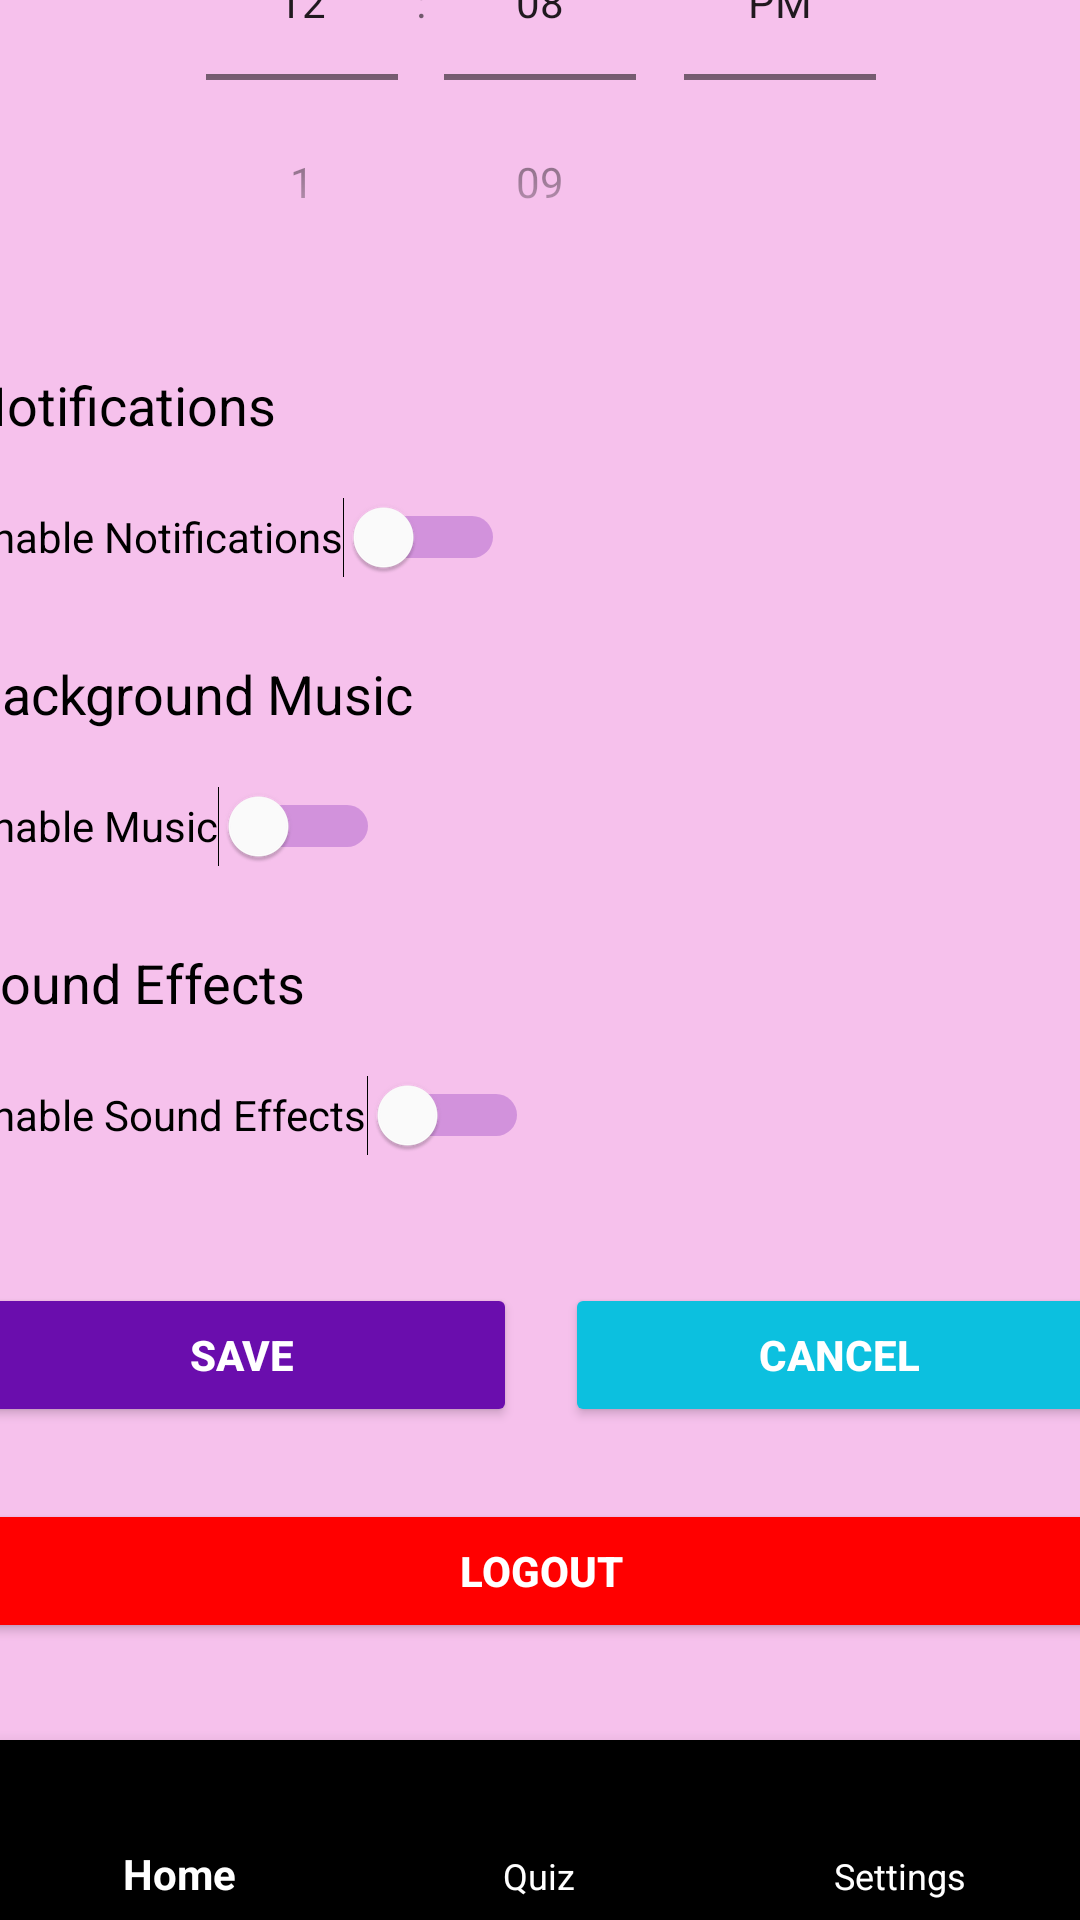

Android layout source for this screen:
<!-- AndroidManifest.xml: activity theme Theme.AppCompat.Light -->
<!-- res/layout/activity_settings.xml -->
<?xml version="1.0" encoding="utf-8"?>
<androidx.constraintlayout.widget.ConstraintLayout xmlns:android="http://schemas.android.com/apk/res/android"
    xmlns:app="http://schemas.android.com/apk/res-auto"
    xmlns:tools="http://schemas.android.com/tools"
    android:layout_width="match_parent"
    android:layout_height="match_parent"
    android:background="@color/pink">

    <ScrollView
        android:id="@+id/settings_scroll_view"
        android:layout_width="414dp"
        android:layout_height="718dp"
        android:layout_margin="16dp"
        app:layout_constraintBottom_toTopOf="@id/bottomNavigationView"
        app:layout_constraintEnd_toEndOf="parent"
        app:layout_constraintStart_toStartOf="parent"
        android:contentDescription="@string/scrollable_settings_page_for_configuring_notifications_music_and_sound_effects">

        <LinearLayout
            android:layout_width="match_parent"
            android:layout_height="wrap_content"
            android:orientation="vertical"
            android:padding="16dp">

            
            <TextView
                android:layout_width="wrap_content"
                android:layout_height="wrap_content"
                android:layout_marginBottom="8dp"
                android:text="@string/notification_time"
                android:textColor="@color/black"
                android:textSize="18sp"
                android:contentDescription="@string/label_for_setting_the_notification_time" />

            <TimePicker
                android:id="@+id/timePicker"
                android:layout_width="match_parent"
                android:layout_height="wrap_content"
                android:layout_marginBottom="16dp"
                android:timePickerMode="spinner"
                android:contentDescription="@string/time_picker_for_selecting_the_notification_time" />

            
            <TextView
                android:layout_width="wrap_content"
                android:layout_height="wrap_content"
                android:layout_marginBottom="8dp"
                android:text="@string/notifications"
                android:textColor="@color/black"
                android:textSize="18sp"
                android:contentDescription="@string/label_for_enabling_or_disabling_notifications" />

            <Switch
                android:id="@+id/switch_notifications"
                android:layout_width="wrap_content"
                android:layout_height="wrap_content"
                android:layout_marginBottom="16dp"
                android:minHeight="48dp"
                android:text="@string/enable_notifications"
                android:textColor="@color/black"
                android:thumbTint="@color/white"
                android:trackTint="@color/purple"
                android:contentDescription="@string/switch_to_enable_or_disable_notifications" />

            
            <TextView
                android:layout_width="wrap_content"
                android:layout_height="wrap_content"
                android:layout_marginBottom="8dp"
                android:text="@string/background_music"
                android:textColor="@color/black"
                android:textSize="18sp"
                android:contentDescription="@string/label_for_enabling_or_disabling_background_music" />

            <Switch
                android:id="@+id/switch_music"
                android:layout_width="wrap_content"
                android:layout_height="wrap_content"
                android:layout_marginBottom="16dp"
                android:minHeight="48dp"
                android:text="@string/enable_music"
                android:textColor="@color/black"
                android:thumbTint="@color/white"
                android:trackTint="@color/purple"
                android:contentDescription="@string/switch_to_enable_or_disable_background_music" />

            
            <TextView
                android:layout_width="wrap_content"
                android:layout_height="wrap_content"
                android:layout_marginBottom="8dp"
                android:text="@string/sound_effects"
                android:textColor="@color/black"
                android:textSize="18sp"
                android:contentDescription="@string/label_for_enabling_or_disabling_sound_effects" />

            <Switch
                android:id="@+id/switch_sound_effects"
                android:layout_width="wrap_content"
                android:layout_height="wrap_content"
                android:layout_marginBottom="16dp"
                android:minHeight="48dp"
                android:text="@string/enable_sound_effects"
                android:textColor="@color/black"
                android:thumbTint="@color/white"
                android:trackTint="@color/purple"
                android:contentDescription="@string/switch_to_enable_or_disable_sound_effects" />

            
            <LinearLayout
                android:layout_width="match_parent"
                android:layout_height="wrap_content"
                android:layout_marginTop="16dp"
                android:gravity="center_horizontal"
                android:orientation="horizontal">

                <Button
                    android:id="@+id/btn_save"
                    android:layout_width="0dp"
                    android:layout_height="wrap_content"
                    android:layout_marginEnd="8dp"
                    android:layout_weight="1"
                    android:backgroundTint="@color/purple"
                    android:textStyle="bold"
                    android:text="@string/save"
                    android:textColor="@color/white"
                    android:contentDescription="@string/button_to_save_settings" />

                <Button
                    android:id="@+id/btn_cancel"
                    android:layout_width="0dp"
                    android:layout_height="wrap_content"
                    android:layout_marginStart="8dp"
                    android:layout_weight="1"
                    android:backgroundTint="@color/teal"
                    android:textStyle="bold"
                    android:text="@string/cancel"
                    android:textColor="@color/white"
                    android:contentDescription="@string/button_to_cancel_settings_changes" />
            </LinearLayout>

            
            <Button
                android:id="@+id/btn_logout"
                android:layout_width="match_parent"
                android:layout_height="wrap_content"
                android:layout_marginTop="24dp"
                android:textStyle="bold"
                android:backgroundTint="@color/red"
                android:text="@string/logout"
                android:textColor="@color/white"
                android:contentDescription="@string/button_to_log_out_of_the_app" />

        </LinearLayout>
    </ScrollView>

    
    <com.google.android.material.bottomnavigation.BottomNavigationView
        android:id="@+id/bottomNavigationView"
        android:layout_width="match_parent"
        android:layout_height="60dp"
        app:layout_constraintBottom_toBottomOf="parent"
        app:layout_constraintEnd_toEndOf="parent"
        app:layout_constraintStart_toStartOf="parent"
        app:menu="@menu/menu"
        android:background="@color/black"
        app:itemIconTint="@color/white"
        app:itemTextColor="@color/white"
        android:contentDescription="@string/bottom_navigation_bar" />
</androidx.constraintlayout.widget.ConstraintLayout>
<!-- resources referenced by this layout -->
<resources>
  <color name="black">#000000</color>
  <color name="pink">#F6C1EC</color>
  <color name="purple">#6A0DAD</color>
  <color name="red">#FF0000</color>
  <color name="teal">#0cc0df</color>
  <color name="white">#FFFFFF</color>
  <string name="background_music">Background Music</string>
  <string name="bottom_navigation_bar">Bottom Navigation Bar</string>
  <string name="button_to_cancel_settings_changes">Cancel settings changes</string>
  <string name="button_to_log_out_of_the_app">Log out of the app</string>
  <string name="button_to_save_settings">Save settings</string>
  <string name="cancel">Cancel</string>
  <string name="enable_music">Enable Music</string>
  <string name="enable_notifications">Enable Notifications</string>
  <string name="enable_sound_effects">Enable Sound Effects</string>
  <string name="label_for_enabling_or_disabling_background_music">Label for enabling or disabling background music</string>
  <string name="label_for_enabling_or_disabling_notifications">Label for enabling or disabling notifications</string>
  <string name="label_for_enabling_or_disabling_sound_effects">Label for enabling or disabling sound effects</string>
  <string name="label_for_setting_the_notification_time">Label for setting the notification time</string>
  <string name="logout">Logout</string>
  <string name="notification_time">Notification Time</string>
  <string name="notifications">Notifications</string>
  <string name="save">Save</string>
  <string name="scrollable_settings_page_for_configuring_notifications_music_and_sound_effects">Scrollable settings page for configuring notifications, music, and sound effects</string>
  <string name="sound_effects">Sound Effects</string>
  <string name="switch_to_enable_or_disable_background_music">Switch to enable or disable background music</string>
  <string name="switch_to_enable_or_disable_notifications">Switch to enable or disable notifications</string>
  <string name="switch_to_enable_or_disable_sound_effects">Switch to enable or disable sound effects</string>
  <string name="time_picker_for_selecting_the_notification_time">Time picker for selecting the notification time</string>
</resources>
